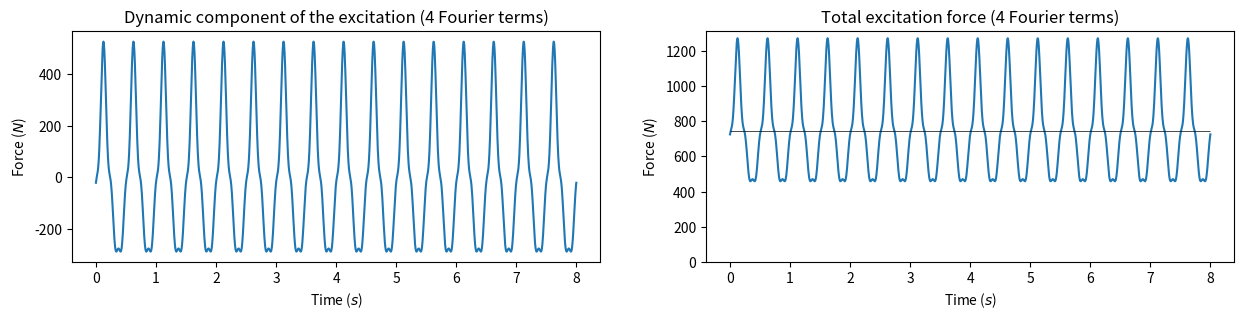
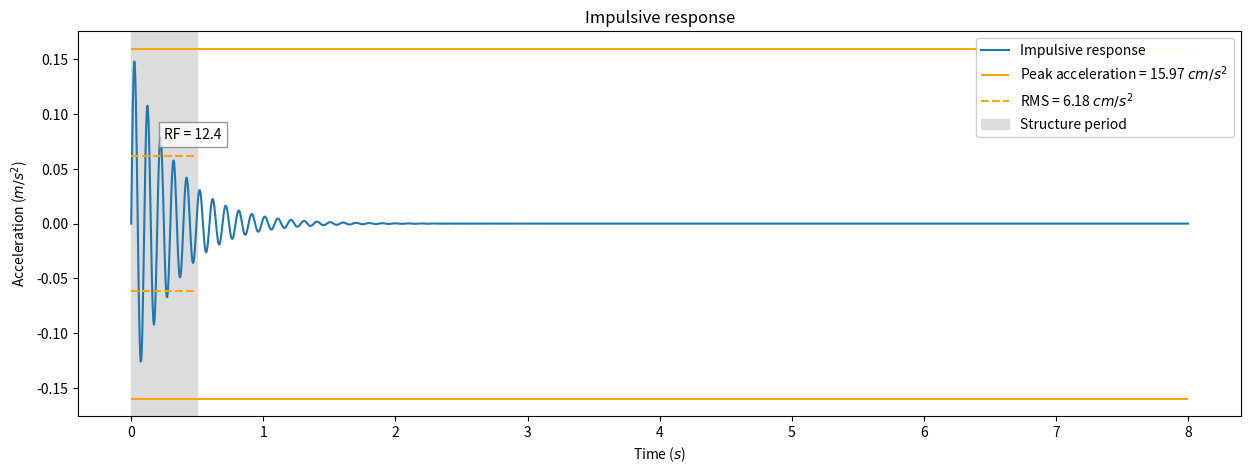
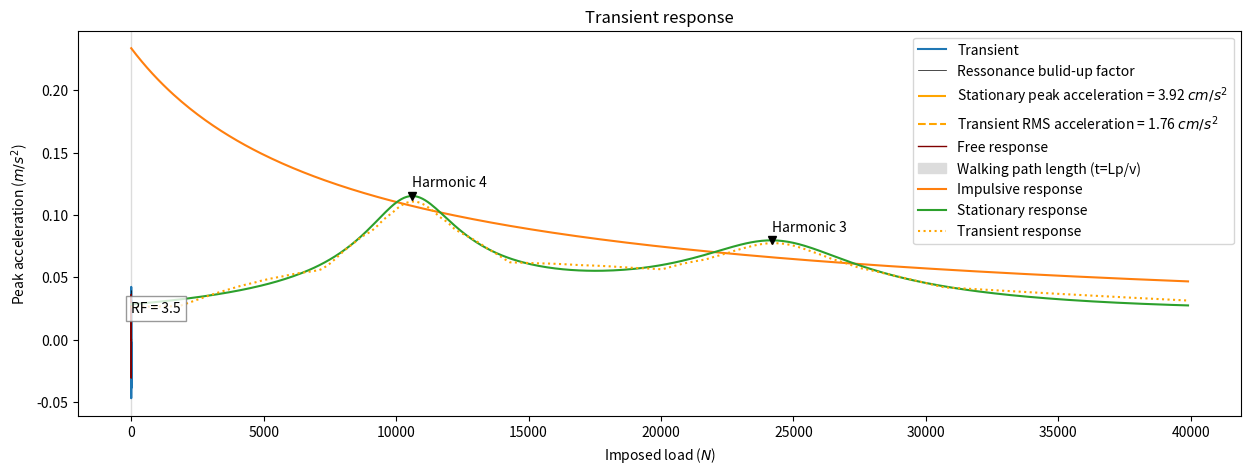

Reproduce these figures in Python, in order.
import numpy as np
import matplotlib.pyplot as plt

t_end = 8  # s
sampling_points = 2000
gravity = 9.81  # m/s^2
t = np.linspace(0, t_end, sampling_points)
dt = t_end / sampling_points

class Structure:

    floor_span = 6  # m
    floor_width = 1  # m
    floor_thickness = 0.3  # m
    imposed_load = 4000  # N/m^2
    material_density = 2400  # kg/m^3
    Young_modulus = 2.7e10  # Pa (concrete)
    damping = 0.05  # %
    
    @property
    def mass(self):
        linear_density = self.material_density * self.floor_thickness + self.imposed_load / gravity * self.floor_width  # kg/m
        return 0.5 * linear_density * self.floor_span  # kg per m width
    
    @property
    def stiffness(self):
        inertia = 1 / 12 * self.floor_thickness**3  # m^4 per m width
        return 0.5 * np.pi**4 * self.Young_modulus * inertia / self.floor_span**3 * self.floor_width  # m/N

    @property
    def frequency(self):
        return np.sqrt(self.stiffness / self.mass)  # rad/s

structure = Structure()
print(f'Floor frequency: {0.5*structure.frequency/np.pi:.2f} Hz')

class Action:

    walker_weight = 76  # kg
    natural_walking_frequency = 2  # Hz
    walking_frequency = 2 * np.pi * natural_walking_frequency  # rad/s
    walking_frequencies = walking_frequency * np.arange(1, 5, 1)
    walking_velocity = 1.67 * natural_walking_frequency**2 - 4.83 * natural_walking_frequency + 4.5  # m/s
    walking_path_length = 5  # m
    walking_time = walking_path_length / walking_velocity
    
    @property
    def Fourier_coef(self):
        return [
            0.436 * (1 * self.natural_walking_frequency - 0.95),
            0.006 * (2 * self.natural_walking_frequency + 12.3),
            0.007 * (3 * self.natural_walking_frequency + 5.20),
            0.007 * (4 * self.natural_walking_frequency + 2.00)]

    @property
    def phase_lag(self):
        return [0, -0.5*np.pi, np.pi, 0.5*np.pi]

    @property
    def force(self):
        return sum(self.walker_weight * gravity * a * np.sin(f * t + p) for a, f, p in zip(self.Fourier_coef, self.walking_frequencies, self.phase_lag))
    
    @property
    def force_total(self):
        return sum([self.force, self.walker_weight * gravity * np.ones(sampling_points)])

action = Action()
print(f'Walking time: {action.walking_time:.2f} s')
print(f'Walking frequency: {action.natural_walking_frequency:.2f} Hz')
print(f'Walking velocity: {action.walking_velocity:.2f} m/s')
print(f'Fourier terms: {", ".join(f"{a:.2f}" for a in action.Fourier_coef)}')

plt.figure(figsize=(15,3))
plt.subplot(1,2,1)
plt.plot(t, action.force)
plt.xlabel('Time ($s$)')
plt.ylabel('Force ($N$)')
plt.title('Dynamic component of the excitation (4 Fourier terms)')
plt.subplot(1,2,2)
plt.plot(t, action.force_total)
plt.hlines(action.walker_weight*gravity, 0, t_end, color='black', lw=.5)
plt.ylim(bottom=0)
plt.xlabel('Time ($s$)')
plt.ylabel('Force ($N$)')
plt.title('Total excitation force (4 Fourier terms)')
plt.show()

class WeightedAction(Action):

    @staticmethod
    def Wb(frequency):
        nat_f = 0.5 * frequency / np.pi
        if nat_f < 2:
            return 0.4
        elif nat_f < 5:
            return 0.2 * nat_f
        elif nat_f < 16:
            return 1.0
        else:
            return 16.0 / nat_f

    @property
    def force(self):
        return sum(self.walker_weight * gravity * a * np.sin(f * t + p) * self.Wb(f) for a, f, p in zip(self.Fourier_coef, self.walking_frequencies, self.phase_lag))

action = WeightedAction()

class StationaryResponse():

    def __init__(self, structure, action):
        accelerations = []
        for a, f in zip(action.Fourier_coef, action.walking_frequencies):
            g = f / structure.frequency
            Ha = g**2 / np.sqrt((1 - g**2)**2 + 4 * structure.damping**2 * g**2)
            acc = a * action.walker_weight * gravity / structure.mass * Ha * action.Wb(f)
            accelerations.append(acc)
        self.a_peak = sum(accelerations)

class ImpulsiveResponse():

    def __init__(self, structure, action):
        nat_fh = 0.5 * action.walking_frequency / np.pi
        nat_f1 = 0.5 * structure.frequency / np.pi
        impulse = 60 * nat_fh**1.43 / nat_f1**1.3 * action.walker_weight * gravity / 700
        self.a_peak = structure.frequency * impulse / structure.mass
        self.acc = self.a_peak * np.sin(structure.frequency*t) * np.exp(-structure.damping*structure.frequency*t)
        self.T = 2 * np.pi / action.walking_frequency
        self.a_rms = np.sqrt(np.mean(self.acc[:np.searchsorted(t, self.T)]**2))
        self.RF = self.a_rms / 0.005

imp = ImpulsiveResponse(structure, action)
plt.figure(figsize=(15,5))
plt.plot(t, imp.acc, label='Impulsive response')
plt.hlines([imp.a_peak, -imp.a_peak], 0, t_end, color='orange', label=f'Peak acceleration = {100*imp.a_peak:.2f} $cm/s^2$')
plt.hlines([imp.a_rms, -imp.a_rms], 0, imp.T, color='orange', ls='--', label=f'RMS = {100*imp.a_rms:.2f} $cm/s^2$')
plt.axvspan(0, imp.T, color='gainsboro', label='Structure period')
plt.text(0.5*imp.T, imp.a_rms+(imp.a_peak/10), f'RF = {imp.RF:.1f}', bbox=dict(alpha=.8, ec='gray', fc='white'))
plt.title('Impulsive response')
plt.xlabel('Time ($s$)')
plt.ylabel('Acceleration ($m/s^2$)')
plt.legend(framealpha=.95)
plt.show()

class TransientResponse():

    def __init__(self, structure, action):
        self.free = np.exp(-structure.damping * structure.frequency * t) * np.sin(structure.frequency * t)
        u_transient = np.convolve(action.force, self.free, 'full') * dt / structure.mass / structure.frequency
        u_transient = u_transient[:len(u_transient)//2+1]
        self.acc = np.diff(u_transient, 2) / dt**2
        self.acc = np.append(self.acc, self.acc[-1])
        self.acc = np.append(self.acc, self.acc[-1])
        walking_end_idx = np.searchsorted(t, action.walking_time)
        self.a_rms = self.acc[:walking_end_idx]
        self.ressonance_fct = 1 -np.exp(-structure.damping * structure.frequency * t)
        self.a_rms = np.sqrt(np.mean((self.a_rms*self.ressonance_fct[:walking_end_idx])**2))
        self.a_peak = max(self.acc)
        self.RF = self.a_rms / 0.005

stat = StationaryResponse(structure, action)
trans = TransientResponse(structure, action)

plt.figure(figsize=(15,5))
plt.plot(t, trans.acc, label='Transient')
plt.plot(t, trans.ressonance_fct * stat.a_peak, 'black', lw=.5, label='Ressonance bulid-up factor')
plt.hlines([stat.a_peak, -stat.a_peak], 0, t_end, color='orange', label=f'Stationary peak acceleration = {100*stat.a_peak:.2f} $cm/s^2$')
plt.hlines([trans.a_rms, -trans.a_rms], 0, action.walking_time, 'orange', ls='--', label=f'Transient RMS acceleration = {100*trans.a_rms:.2f} $cm/s^2$')
plt.plot(t, stat.a_peak * trans.free, color='maroon', lw=1, label='Free response')
plt.text(0.5*action.walking_time, trans.a_rms+(trans.a_peak/10), f'RF = {trans.RF:.1f}', bbox=dict(alpha=.8, ec='gray', fc='white'))
plt.axvspan(0, action.walking_time, color='gainsboro', label='Walking path length (t=Lp/v)')
plt.title('Transient response')
plt.xlabel('Time ($s$)')
plt.ylabel('Acceleration ($m/s^2$)')
plt.legend(loc='upper right', framealpha=.95)
plt.show()

loads = range(0,40000,100)
imp_a = []
stat_a = []
trans_a = []
for imposed_load in loads:
    structure = Structure()
    structure.imposed_load = imposed_load
    action = WeightedAction()
    imp = ImpulsiveResponse(structure, action)
    stat = StationaryResponse(structure, action)
    trans = TransientResponse(structure, action)
    imp_a.append(imp.a_peak)
    stat_a.append(stat.a_peak)
    trans_a.append(trans.a_peak)

plt.plot(loads, imp_a, label='Impulsive response')
plt.plot(loads, stat_a, label='Stationary response')
plt.plot(loads, trans_a, label='Transient response', color='orange', ls=':')

from scipy.signal import argrelmax
harmonics = argrelmax(np.array(stat_a))[0]
offset = 0.03 * plt.ylim()[1]
for i, h in enumerate(harmonics):
    plt.plot(loads[h], stat_a[h], marker='v', ls='None', color='k')
    plt.text(loads[h], stat_a[h] + offset, f'Harmonic {4-i}')

plt.xlabel('Imposed load ($N$)')
plt.ylabel('Peak acceleration ($m/s^2$)')
plt.legend()
plt.show()